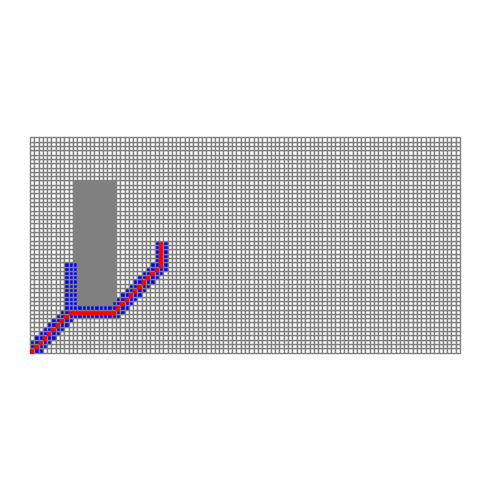

Generate this figure with matplotlib:
import matplotlib.pyplot as plt
from matplotlib.patches import Rectangle

class Point:
    def __init__(self, x, y, cost):
        self.x = x
        self.y = y
        self.cost = cost
        self.g_cost = float('inf')
        self.priority = float('inf')
        self.next_point = []

class PointIndex:
    def __init__(self, x, y):
        self.x = x
        self.y = y

class GraphAdjMtrx:
    def __init__(self, x, y):
        self.graph_size = x * y
        self.row = x
        self.col = y
        self.graph_matrix = []

    def init_graph(self, normal_cost):
        for i in range(self.row):
            tmp_row = []
            for j in range(self.col):
                tmp_row.append(Point(i, j, normal_cost))
            self.graph_matrix.append(tmp_row)

    def place_obstacle(self, start, end, add_cost):
        for i in range(start.x, end.x):
            for j in range(start.y, end.y):
                self.graph_matrix[i][j].cost = add_cost

class AStar:
    def __init__(self, G, normal_cost):
        self.normal_cost = normal_cost
        self.G = G
        self.start_point = Point(0,0,0)
        self.end_point = Point(0,0,0)
        self.open_set = []
        self.close_set = []

    def calculate_vertex_priority(self, search_point, end_point, vertex, normal_cost, k):
        # calculate heuristic cost using Manhattan Distance
        x_dis_h = abs(end_point.x - vertex.x)
        y_dis_h = abs(end_point.y - vertex.y)
        h_cost = (x_dis_h + y_dis_h) * normal_cost* k
        # calculate greedy cost using Manhattan Distance
        g_cost = search_point.g_cost + vertex.cost
        # calculate final cost
        priority = h_cost + g_cost
        return [g_cost, priority]

    def find_low_cost_point(self, point_list):
        cost_min = float('inf')
        cost_index = 0
        for i in range(len(point_list)):
            temp_cost = point_list[i].priority
            if temp_cost < cost_min:
                cost_index = i
                cost_min = temp_cost
        return cost_index

    def point_compare(self, a, b):
        if a.x == b.x and a.y == b.y:
            return True
        else:
            return False

    def find_path(self, start_point, end_point, k):
        self.start_point = self.G.graph_matrix[start_point.x][start_point.y]
        self.start_point.g_cost = 0
        self.start_point.priority = 0
        self.end_point = self.G.graph_matrix[end_point.x][end_point.y]
        self.open_set = []
        self.close_set = []
        self.open_set = [self.start_point]
        while self.open_set is not []:
            u = self.find_low_cost_point(self.open_set)
            search_point = self.open_set[u]
            if self.point_compare(search_point, self.end_point):
                print("target path is: ")
                print(end_point.x, end_point.y)
                path = [PointIndex(end_point.x, end_point.y)]
                tmp = search_point.next_point
                while tmp != []:
                    path.append(PointIndex(tmp.x, tmp.y))
                    print(tmp.x, tmp.y)
                    tmp = tmp.next_point
                return path
                break
            else:
                self.close_set.append(search_point)
                self.open_set.remove(search_point)
                for i in [search_point.x-1, search_point.x, search_point.x+1]:
                    for j in [search_point.y-1, search_point.y, search_point.y+1]:
                        if 0 <= j < self.G.col and 0 <= i < self.G.row and not point_in_list(self.G.graph_matrix[i][j], self.close_set):
                            adj_point = self.G.graph_matrix[i][j]
                            if not point_in_list(adj_point, self.open_set):
                                self.open_set.append(adj_point)
                            [g_cost, priority] = self.calculate_vertex_priority(search_point, self.end_point, adj_point, self.normal_cost, k)
                            if priority < adj_point.priority:
                                adj_point.next_point = search_point
                                adj_point.g_cost = g_cost
                                adj_point.priority = priority

def point_in_list(point, point_list):
    x = False
    for p in point_list:
        if point.x == p.x and point.y == p.y:
            x = True
    return x

def print_solution(G, normal_cost, path):
    plt.figure(figsize = (5, 5))
    ax = plt.gca()
    ax.set_xlim([0, G.row])
    ax.set_ylim([0, G.col])
    for i in range(G.row):
        for j in range(G.col):
            tmp = PointIndex(i, j)
            if point_in_list(tmp, path):
                rec = Rectangle((i, j), width=1, height=1, color='r')
            elif G.graph_matrix[i][j].priority != float('inf'):
                rec = Rectangle((i, j), width=1, height=1, edgecolor='gray', facecolor='b')
            elif G.graph_matrix[i][j].cost == normal_cost:
                rec = Rectangle((i, j), width=1, height=1, edgecolor='gray', facecolor='w')
            else:
                rec = Rectangle((i, j), width=1, height=1, color='gray')
            ax.add_patch(rec)
    plt.axis('equal')
    plt.axis('off')
    plt.tight_layout()
    plt.show()
    plt.draw()

def main():
    normal_cost = 1
    G = GraphAdjMtrx(100, 50)
    G.init_graph(normal_cost)
    obstacle_start = PointIndex(10, 10)
    obstacle_end = PointIndex(20, 40)
    G.place_obstacle(obstacle_start, obstacle_end, 10000)
    Algo = AStar(G, normal_cost)
    start_point = PointIndex(0, 0)
    end_point = PointIndex(30, 25)
    path = Algo.find_path(start_point, end_point, 1)
    print_solution(G, normal_cost, path)

if __name__ == '__main__':
    main()